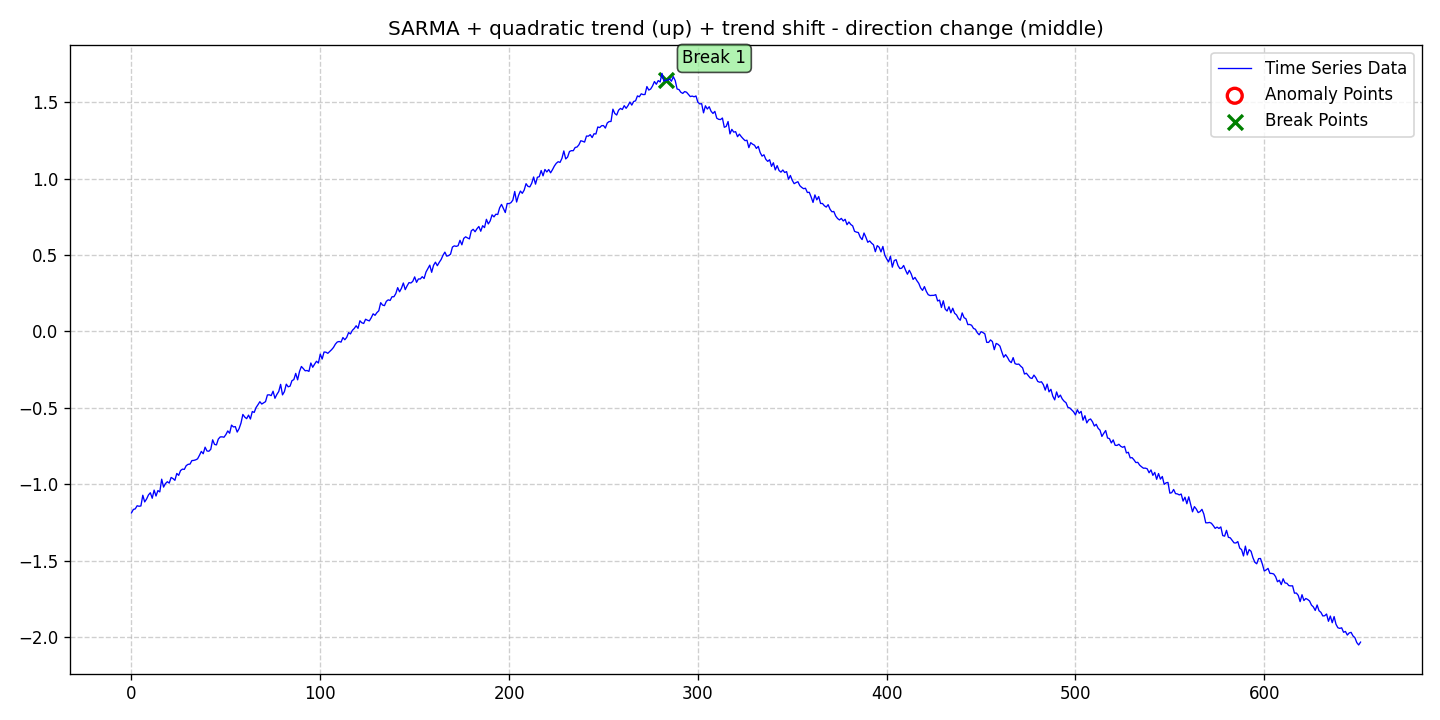

The data file committed next to this chart (first rows):
date, data, stationary, det_lin_up, det_lin_down, det_quad, det_cubic, det_exp, det_damped, stoc_trend, volatility, single_seas, multiple_seas, point_anom_single, point_anom_multi, collect_anom, context_anom, mean_shift, var_shift, trend_shift, point_anom_count, point_anom_location, point_anom_point, collect_anom_count
2020-01-01, -1.188, 0, 0, 0, 1, 0, 0, 0, 0, 0, 1, 0, 0, 0, 0, 0, 0, 0, 1, 0, none, , 0
2020-01-02, -1.165, 0, 0, 0, 1, 0, 0, 0, 0, 0, 1, 0, 0, 0, 0, 0, 0, 0, 1, 0, none, , 0
2020-01-03, -1.162, 0, 0, 0, 1, 0, 0, 0, 0, 0, 1, 0, 0, 0, 0, 0, 0, 0, 1, 0, none, , 0
2020-01-04, -1.141, 0, 0, 0, 1, 0, 0, 0, 0, 0, 1, 0, 0, 0, 0, 0, 0, 0, 1, 0, none, , 0
2020-01-05, -1.145, 0, 0, 0, 1, 0, 0, 0, 0, 0, 1, 0, 0, 0, 0, 0, 0, 0, 1, 0, none, , 0
2020-01-06, -1.143, 0, 0, 0, 1, 0, 0, 0, 0, 0, 1, 0, 0, 0, 0, 0, 0, 0, 1, 0, none, , 0
2020-01-07, -1.073, 0, 0, 0, 1, 0, 0, 0, 0, 0, 1, 0, 0, 0, 0, 0, 0, 0, 1, 0, none, , 0
2020-01-08, -1.116, 0, 0, 0, 1, 0, 0, 0, 0, 0, 1, 0, 0, 0, 0, 0, 0, 0, 1, 0, none, , 0
2020-01-09, -1.097, 0, 0, 0, 1, 0, 0, 0, 0, 0, 1, 0, 0, 0, 0, 0, 0, 0, 1, 0, none, , 0
2020-01-10, -1.07, 0, 0, 0, 1, 0, 0, 0, 0, 0, 1, 0, 0, 0, 0, 0, 0, 0, 1, 0, none, , 0
2020-01-11, -1.056, 0, 0, 0, 1, 0, 0, 0, 0, 0, 1, 0, 0, 0, 0, 0, 0, 0, 1, 0, none, , 0
2020-01-12, -1.092, 0, 0, 0, 1, 0, 0, 0, 0, 0, 1, 0, 0, 0, 0, 0, 0, 0, 1, 0, none, , 0
2020-01-13, -1.039, 0, 0, 0, 1, 0, 0, 0, 0, 0, 1, 0, 0, 0, 0, 0, 0, 0, 1, 0, none, , 0
2020-01-14, -1.078, 0, 0, 0, 1, 0, 0, 0, 0, 0, 1, 0, 0, 0, 0, 0, 0, 0, 1, 0, none, , 0
2020-01-15, -1.042, 0, 0, 0, 1, 0, 0, 0, 0, 0, 1, 0, 0, 0, 0, 0, 0, 0, 1, 0, none, , 0
2020-01-16, -1.051, 0, 0, 0, 1, 0, 0, 0, 0, 0, 1, 0, 0, 0, 0, 0, 0, 0, 1, 0, none, , 0
2020-01-17, -0.9673, 0, 0, 0, 1, 0, 0, 0, 0, 0, 1, 0, 0, 0, 0, 0, 0, 0, 1, 0, none, , 0
2020-01-18, -1.019, 0, 0, 0, 1, 0, 0, 0, 0, 0, 1, 0, 0, 0, 0, 0, 0, 0, 1, 0, none, , 0
2020-01-19, -0.9961, 0, 0, 0, 1, 0, 0, 0, 0, 0, 1, 0, 0, 0, 0, 0, 0, 0, 1, 0, none, , 0
2020-01-20, -0.984, 0, 0, 0, 1, 0, 0, 0, 0, 0, 1, 0, 0, 0, 0, 0, 0, 0, 1, 0, none, , 0
2020-01-21, -0.9929, 0, 0, 0, 1, 0, 0, 0, 0, 0, 1, 0, 0, 0, 0, 0, 0, 0, 1, 0, none, , 0
2020-01-22, -0.9561, 0, 0, 0, 1, 0, 0, 0, 0, 0, 1, 0, 0, 0, 0, 0, 0, 0, 1, 0, none, , 0
2020-01-23, -0.9633, 0, 0, 0, 1, 0, 0, 0, 0, 0, 1, 0, 0, 0, 0, 0, 0, 0, 1, 0, none, , 0
2020-01-24, -0.9748, 0, 0, 0, 1, 0, 0, 0, 0, 0, 1, 0, 0, 0, 0, 0, 0, 0, 1, 0, none, , 0
2020-01-25, -0.9299, 0, 0, 0, 1, 0, 0, 0, 0, 0, 1, 0, 0, 0, 0, 0, 0, 0, 1, 0, none, , 0
2020-01-26, -0.9423, 0, 0, 0, 1, 0, 0, 0, 0, 0, 1, 0, 0, 0, 0, 0, 0, 0, 1, 0, none, , 0
2020-01-27, -0.9109, 0, 0, 0, 1, 0, 0, 0, 0, 0, 1, 0, 0, 0, 0, 0, 0, 0, 1, 0, none, , 0
2020-01-28, -0.9015, 0, 0, 0, 1, 0, 0, 0, 0, 0, 1, 0, 0, 0, 0, 0, 0, 0, 1, 0, none, , 0
2020-01-29, -0.9032, 0, 0, 0, 1, 0, 0, 0, 0, 0, 1, 0, 0, 0, 0, 0, 0, 0, 1, 0, none, , 0
2020-01-30, -0.8786, 0, 0, 0, 1, 0, 0, 0, 0, 0, 1, 0, 0, 0, 0, 0, 0, 0, 1, 0, none, , 0
2020-01-31, -0.8702, 0, 0, 0, 1, 0, 0, 0, 0, 0, 1, 0, 0, 0, 0, 0, 0, 0, 1, 0, none, , 0
2020-02-01, -0.8687, 0, 0, 0, 1, 0, 0, 0, 0, 0, 1, 0, 0, 0, 0, 0, 0, 0, 1, 0, none, , 0
2020-02-02, -0.8457, 0, 0, 0, 1, 0, 0, 0, 0, 0, 1, 0, 0, 0, 0, 0, 0, 0, 1, 0, none, , 0
2020-02-03, -0.8444, 0, 0, 0, 1, 0, 0, 0, 0, 0, 1, 0, 0, 0, 0, 0, 0, 0, 1, 0, none, , 0
2020-02-04, -0.8409, 0, 0, 0, 1, 0, 0, 0, 0, 0, 1, 0, 0, 0, 0, 0, 0, 0, 1, 0, none, , 0
2020-02-05, -0.8345, 0, 0, 0, 1, 0, 0, 0, 0, 0, 1, 0, 0, 0, 0, 0, 0, 0, 1, 0, none, , 0
2020-02-06, -0.8113, 0, 0, 0, 1, 0, 0, 0, 0, 0, 1, 0, 0, 0, 0, 0, 0, 0, 1, 0, none, , 0
2020-02-07, -0.7856, 0, 0, 0, 1, 0, 0, 0, 0, 0, 1, 0, 0, 0, 0, 0, 0, 0, 1, 0, none, , 0
2020-02-08, -0.801, 0, 0, 0, 1, 0, 0, 0, 0, 0, 1, 0, 0, 0, 0, 0, 0, 0, 1, 0, none, , 0
2020-02-09, -0.7579, 0, 0, 0, 1, 0, 0, 0, 0, 0, 1, 0, 0, 0, 0, 0, 0, 0, 1, 0, none, , 0
2020-02-10, -0.7829, 0, 0, 0, 1, 0, 0, 0, 0, 0, 1, 0, 0, 0, 0, 0, 0, 0, 1, 0, none, , 0
2020-02-11, -0.7844, 0, 0, 0, 1, 0, 0, 0, 0, 0, 1, 0, 0, 0, 0, 0, 0, 0, 1, 0, none, , 0
2020-02-12, -0.7719, 0, 0, 0, 1, 0, 0, 0, 0, 0, 1, 0, 0, 0, 0, 0, 0, 0, 1, 0, none, , 0
2020-02-13, -0.7098, 0, 0, 0, 1, 0, 0, 0, 0, 0, 1, 0, 0, 0, 0, 0, 0, 0, 1, 0, none, , 0
2020-02-14, -0.7398, 0, 0, 0, 1, 0, 0, 0, 0, 0, 1, 0, 0, 0, 0, 0, 0, 0, 1, 0, none, , 0
2020-02-15, -0.743, 0, 0, 0, 1, 0, 0, 0, 0, 0, 1, 0, 0, 0, 0, 0, 0, 0, 1, 0, none, , 0
2020-02-16, -0.7048, 0, 0, 0, 1, 0, 0, 0, 0, 0, 1, 0, 0, 0, 0, 0, 0, 0, 1, 0, none, , 0
2020-02-17, -0.6909, 0, 0, 0, 1, 0, 0, 0, 0, 0, 1, 0, 0, 0, 0, 0, 0, 0, 1, 0, none, , 0
2020-02-18, -0.6902, 0, 0, 0, 1, 0, 0, 0, 0, 0, 1, 0, 0, 0, 0, 0, 0, 0, 1, 0, none, , 0
2020-02-19, -0.6928, 0, 0, 0, 1, 0, 0, 0, 0, 0, 1, 0, 0, 0, 0, 0, 0, 0, 1, 0, none, , 0
2020-02-20, -0.6757, 0, 0, 0, 1, 0, 0, 0, 0, 0, 1, 0, 0, 0, 0, 0, 0, 0, 1, 0, none, , 0
2020-02-21, -0.6517, 0, 0, 0, 1, 0, 0, 0, 0, 0, 1, 0, 0, 0, 0, 0, 0, 0, 1, 0, none, , 0
2020-02-22, -0.6667, 0, 0, 0, 1, 0, 0, 0, 0, 0, 1, 0, 0, 0, 0, 0, 0, 0, 1, 0, none, , 0
2020-02-23, -0.6134, 0, 0, 0, 1, 0, 0, 0, 0, 0, 1, 0, 0, 0, 0, 0, 0, 0, 1, 0, none, , 0
2020-02-24, -0.6254, 0, 0, 0, 1, 0, 0, 0, 0, 0, 1, 0, 0, 0, 0, 0, 0, 0, 1, 0, none, , 0
2020-02-25, -0.6234, 0, 0, 0, 1, 0, 0, 0, 0, 0, 1, 0, 0, 0, 0, 0, 0, 0, 1, 0, none, , 0
2020-02-26, -0.659, 0, 0, 0, 1, 0, 0, 0, 0, 0, 1, 0, 0, 0, 0, 0, 0, 0, 1, 0, none, , 0
2020-02-27, -0.6367, 0, 0, 0, 1, 0, 0, 0, 0, 0, 1, 0, 0, 0, 0, 0, 0, 0, 1, 0, none, , 0
2020-02-28, -0.6006, 0, 0, 0, 1, 0, 0, 0, 0, 0, 1, 0, 0, 0, 0, 0, 0, 0, 1, 0, none, , 0
2020-02-29, -0.5437, 0, 0, 0, 1, 0, 0, 0, 0, 0, 1, 0, 0, 0, 0, 0, 0, 0, 1, 0, none, , 0
... 592 more rows
